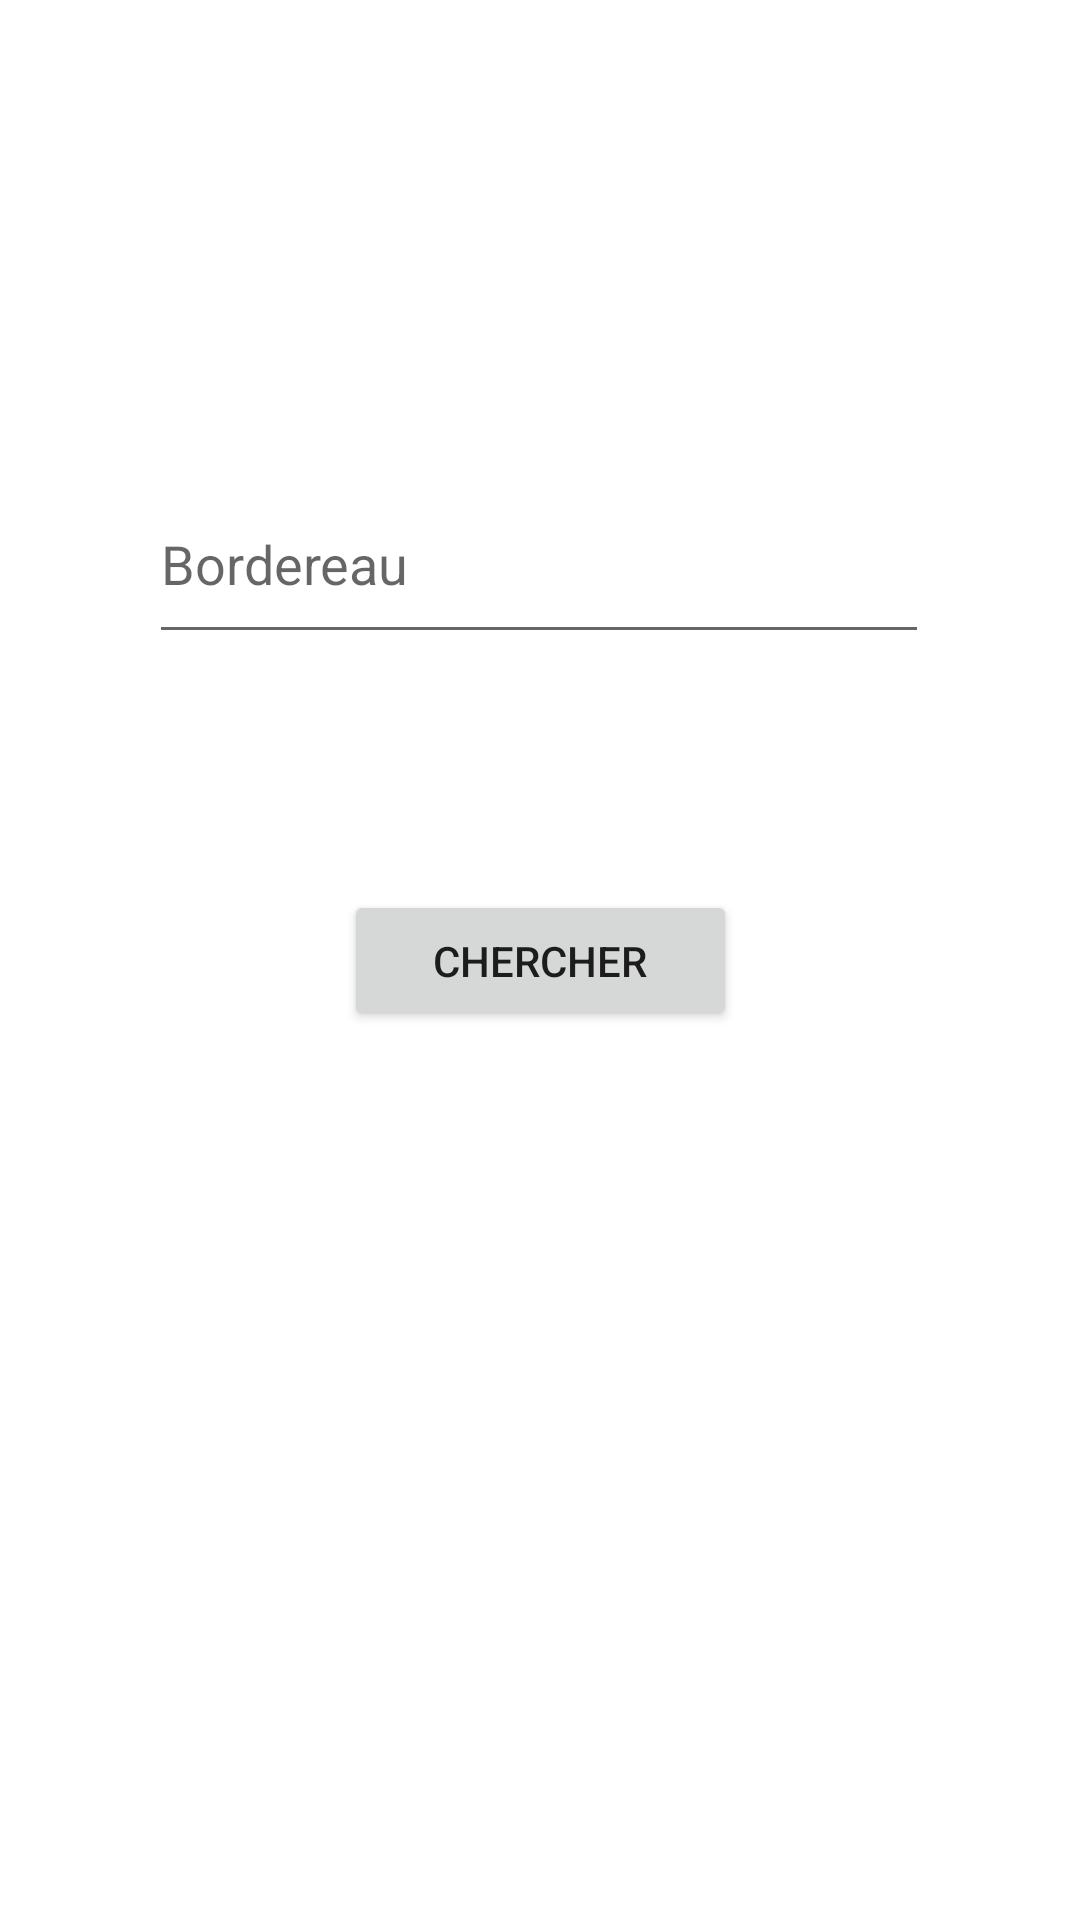

This screen was rendered from an Android layout file. Write that file and the resources it references.
<!-- AndroidManifest.xml: application theme Theme.AppliMobile -->
<!-- res/layout/activity_recherche_courrier.xml -->
<?xml version="1.0" encoding="utf-8"?>
<androidx.constraintlayout.widget.ConstraintLayout xmlns:android="http://schemas.android.com/apk/res/android"
    xmlns:app="http://schemas.android.com/apk/res-auto"
    xmlns:tools="http://schemas.android.com/tools"
    android:layout_width="match_parent"
    android:layout_height="match_parent"
    tools:context=".controller.RechercheCourrier"
    android:orientation="vertical">

    <EditText
        android:id="@+id/recherche_courrier_activity_bordereau"
        android:layout_width="260dp"
        android:layout_height="63dp"
        android:hint="Bordereau"
        app:layout_constraintBottom_toTopOf="@+id/recherche_courrier_activity_button"
        app:layout_constraintEnd_toEndOf="parent"
        app:layout_constraintHorizontal_bias="0.496"
        app:layout_constraintStart_toStartOf="parent"
        app:layout_constraintTop_toTopOf="parent"
        app:layout_constraintVertical_bias="0.663"
        android:inputType="number" />

    <Button
        android:id="@+id/recherche_courrier_activity_button"
        android:layout_width="131dp"
        android:layout_height="47dp"
        android:text="chercher"
        app:layout_constraintBottom_toBottomOf="parent"
        app:layout_constraintEnd_toEndOf="parent"
        app:layout_constraintStart_toStartOf="parent"
        app:layout_constraintTop_toTopOf="parent"
        tools:text="chercher" />

</androidx.constraintlayout.widget.ConstraintLayout>
<!-- resources referenced by this layout -->
<resources>
  <style name="Theme.AppliMobile" parent="Theme.MaterialComponents.DayNight.DarkActionBar">
          
          <item name="colorPrimary">@color/purple_500</item>
          <item name="colorPrimaryVariant">@color/purple_700</item>
          <item name="colorOnPrimary">@color/white</item>
          
          <item name="colorSecondary">@color/teal_200</item>
          <item name="colorSecondaryVariant">@color/teal_700</item>
          <item name="colorOnSecondary">@color/black</item>
          
          <item name="android:statusBarColor" tools:targetApi="l">?attr/colorPrimaryVariant</item>
          
      </style>
  <color name="purple_500">#FF6200EE</color>
  <color name="purple_700">#FF3700B3</color>
  <color name="white">#FFFFFFFF</color>
  <color name="teal_200">#FF03DAC5</color>
  <color name="teal_700">#FF018786</color>
  <color name="black">#FF000000</color>
</resources>
